Run: headless pygame with SDL's dummy video driver; simulated clock (each Clock.tick advances the game by its frame time, no real sleeping); random seed 0; keys injected as events and as key.get_pressed() state; mouse plan: one left click at the window centre at the start of phase 2, then a move to the lower-right quarter at the start of phase 3.
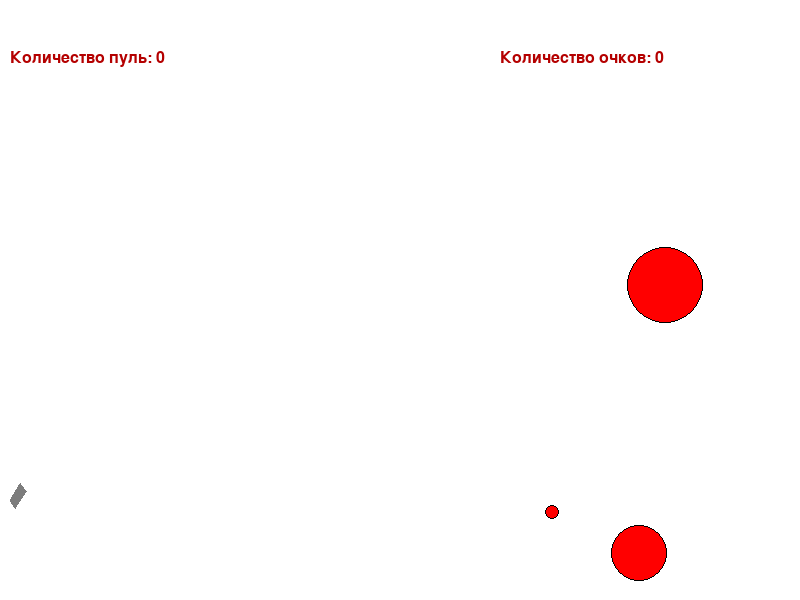
Frame 1 of 4 · flips 1–60 · no input
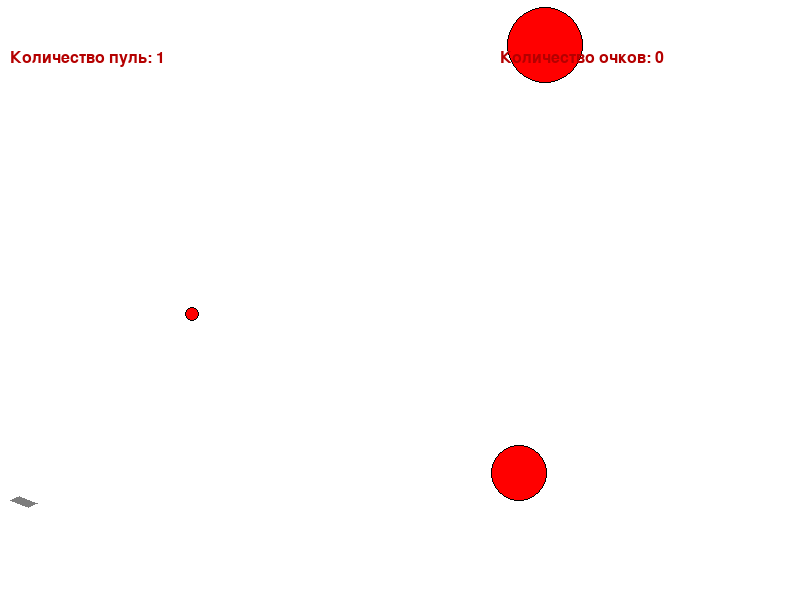
Frame 2 of 4 · flips 61–180 · clicked the window centre · tapped SPACE, RETURN · held RIGHT (→), D
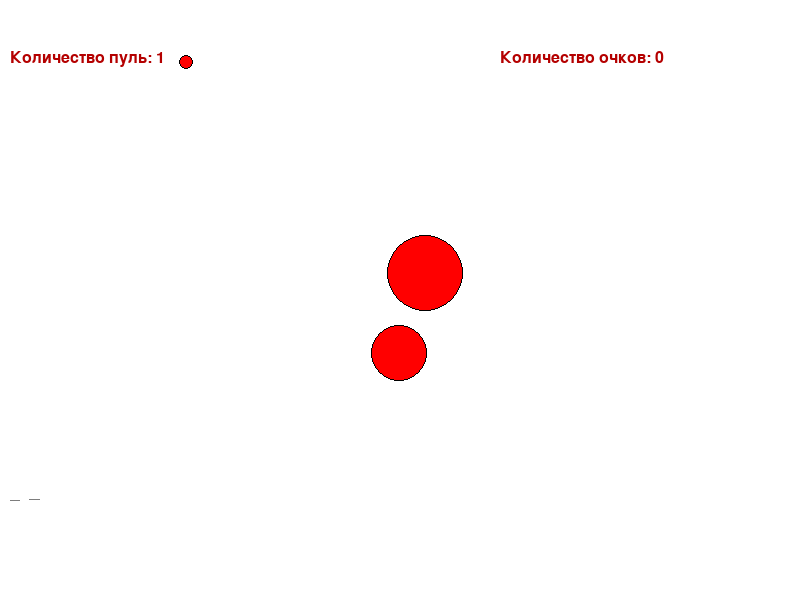
Frame 3 of 4 · flips 181–300 · moved the mouse to the lower-right quarter · held DOWN (↓), S
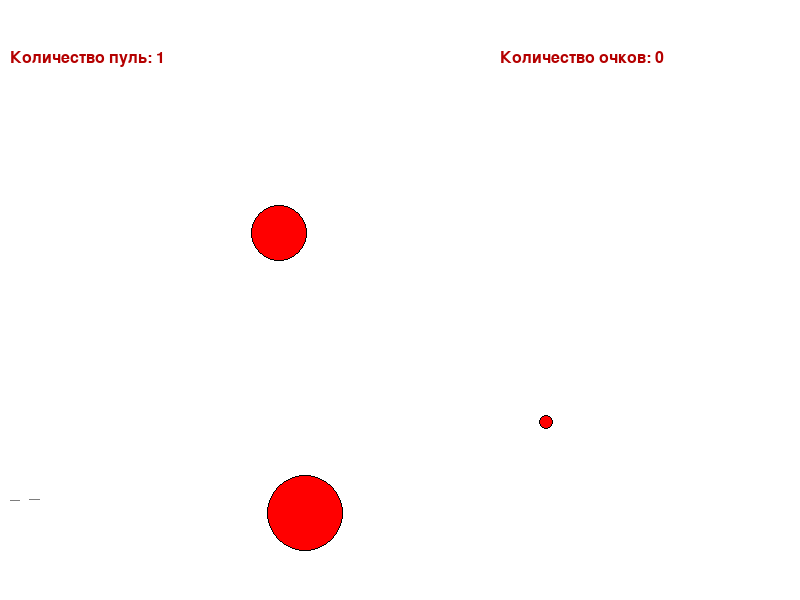
Frame 4 of 4 · flips 301–420 · held LEFT (←), A, UP (↑), W

The pygame program that drew these frames:

import math
from random import choice
from random import randint

import pygame
pygame.init()
pygame.font.init()

f1 = pygame.font.Font(None, 24)

FPS = 30

RED = 0xFF0000
BLUE = 0x0000FF
#YELLOW = 0xFFC91F
GREEN = 0x00FF00
MAGENTA = 0xFF03B8
CYAN = 0x00FFCC
BLACK = (0, 0, 0)
WHITE = 0xFFFFFF
GREY = 0x7D7D7D
GAME_COLORS = [RED, BLUE, GREEN, MAGENTA, CYAN]
GOLD = (255, 215, 0)

WIDTH = 800
HEIGHT = 600


class Ball:
    def __init__(self, screen: pygame.Surface, x=40, y=450):
        """ Конструктор класса ball

        Args:
        x - начальное положение мяча по горизонтали
        y - начальное положение мяча по вертикали
        """
        self.screen = screen
        self.x = x
        self.y = y
        self.r = 10
        self.vx = 0
        self.vy = 0
        self.color = choice(GAME_COLORS)
        self.live = 1
        self.time = 0

    def move(self):
        """Переместить мяч по прошествии единицы времени.

        Метод описывает перемещение мяча за один кадр перерисовки. То есть, обновляет значения
        self.x и self.y с учетом скоростей self.vx и self.vy, силы гравитации, действующей на мяч,
        и стен по краям окна (размер окна 800х600).
        """
        self.x += self.vx
        self.y -= self.vy
        self.vy -= 5
        if self.x >= (800 - self.r) or self.x <= self.r :
            self.vx *= -1
            self.x += 2*self.vx
        if self.y >= (600 - self.r) or self.y <= self.r :
            self.vy *= -0.8

        self.time += 1
            

    def draw(self):
        pygame.draw.circle( self.screen, self.color, (int(self.x), int(self.y)), self.r)

    def hittest(self, obj):
        """Функция проверяет сталкивалкивается ли данный обьект с целью, описываемой в обьекте obj.

        Args:
            obj: Обьект, с которым проверяется столкновение.
        Returns:
            Возвращает True в случае столкновения мяча и цели. В противном случае возвращает False.
        """
        # FIXME
        x2, y2 = obj.x, obj.y
        if (self.x-x2)**2+(self.y-y2)**2<=(self.r+obj.r)**2:
            return True
        return False



class Gun:
    def __init__(self, screen):
        self.screen = screen
        self.f2_power = 10
        self.f2_on = 0
        self.an = 1
        self.color = GREY


    def fire2_start(self, event):
        self.f2_on = 1

    def fire2_end(self, event):
        """Выстрел мячом.

        Происходит при отпускании кнопки мыши.
        Начальные значения компонент скорости мяча vx и vy зависят от положения мыши.
        """
        global pool, bullet
        bullet += 1
        new_ball = Ball(self.screen)
        new_ball.r += 5
        self.an = math.atan2((event.pos[1]-new_ball.y), (event.pos[0]-new_ball.x))
        new_ball.vx = self.f2_power * math.cos(self.an)
        new_ball.vy = - self.f2_power * math.sin(self.an)
        pool.append(new_ball)
        self.f2_on = 0
        self.f2_power = 10

    def targetting(self, event):
        """Прицеливание. Зависит от положения мыши."""
        if event:
            self.an = math.atan((event.pos[1]-450) / (event.pos[0]-20))
        if self.f2_on:
            self.color = RED
        else:
            self.color = GREY

    def draw(self):
        cos = math.cos(self.an)
        sin = math.sin(self.an)
        x0, y0 = 10,500
        d = self.f2_power
        l = 20
        x1, y1 = x0 + d*cos, y0+d*sin
        x2, y2 = x0+l*cos, y0-l*sin
        x3, y3 = x1+l*cos, y1-l*sin
        pygame.draw.polygon(self.screen, self.color, [(x0,y0), (x1,y1), (x3,y3), (x2,y2)])
        
    
    def power_up(self):
        if self.f2_on:
            if self.f2_power < 100:
                self.f2_power += 1
            self.color = RED
        else:
            self.color = GREY


class Target:
    def __init__(self, screen, difficulty):
        self.screen = screen
        self.points = 0
        self.live = 1
        self.new_target(difficulty)
        self.difficulty = difficulty

    def new_target(self, difficulty):
        """ Инициализация новой цели. """
        self.x = randint(600, 740)
        self.y = randint(300, 520)
        self.difficulty = difficulty
        if self.difficulty == 0:
            r = self.r = randint(20, 50)
            self.vx = randint(-1, 1)
            while self.vx == 0:
                self.vx = randint(-1, 1)
        if self.difficulty == 1:
            r = self.r = randint(10, 20)
            self.vx = randint(-3, 3)
            while self.vx == 0:
                self.vx = randint(-3, 3)
        if self.difficulty == 2:
            r = self.r = randint(5, 10)
            self.vx = randint(-5, 5)
            while self.vx == 0:
                self.vx = randint(-5, 5)
        else:
            r = self.r = randint(20,50)
        
        color = self.color = RED
        
        self.vy = randint(-3, 3)

    def hit(self, points=1):
        """Попадание шарика в цель."""
        self.points += points

    def draw(self):
        pygame.draw.circle(self.screen, self.color, (self.x, self.y), self.r)
        pygame.draw.circle(self.screen, BLACK, (self.x, self.y), self.r, 1)

    def move(self):
        x, y, vx, vy = self.x, self.y, self.vx, self.vy
        r = self.r
        x += vx
        y += vy
        if x+r+vx > 801:
            vx *= -1
        if x-r+vx < 0:
            vx*=-1
        if y+r+vy > 601:
            vy*=-1
        if y-r+vy < 0:
            vy*=-1
        self.x, self.y, self.vx, self.vy = x, y, vx, vy


pygame.init()
screen = pygame.display.set_mode((WIDTH, HEIGHT))
bullet = 0
pool = []

clock = pygame.time.Clock()
gun = Gun(screen)
target = Target(screen, 0)
target2 = Target(screen, 1)
target3 = Target(screen, 2)
finished = False
count = 0


while not finished:
    screen.fill(WHITE)
    gun.draw()
    target.draw()
    target2.draw()
    target3.draw()
    for ball in pool:
        if ball.live >= 1:
            ball.draw()
    text1 = f1.render('Количество пуль: '+str(bullet), True, (180,0,0))
    text2 = f1.render('Количество очков: '+str(count), True, (180,0,0))
    screen.blit(text1, (10, 50))
    screen.blit(text2, (500, 50))
    pygame.display.update()

    clock.tick(FPS)
    for event in pygame.event.get():
        if event.type == pygame.QUIT:
            finished = True
        elif event.type == pygame.MOUSEBUTTONDOWN:
            gun.fire2_start(event)
        elif event.type == pygame.MOUSEBUTTONUP:
            gun.fire2_end(event)
        elif event.type == pygame.MOUSEMOTION:
            gun.targetting(event)

    for ball in pool:
        ball.move()
        if ball.hittest(target) and target.live:
            target.live = 1
            target.hit()
            pool.remove(ball)
            target.new_target(0)
            count += 5
        if ball.hittest(target2) and target2.live:
            target2.live = 1
            target2.hit()
            pool.remove(ball)
            target2.new_target(1)
            count += 10
        if ball.hittest(target3) and target3.live:
            target3.live = 1
            target3.hit()
            pool.remove(ball)
            target3.new_target(2)
            count += 20
    target.move()
    target2.move()
    target3.move()
    
    for ball in pool:
        if ball.time >= 45:
            pool.remove(ball)

    gun.power_up()

pygame.quit()
